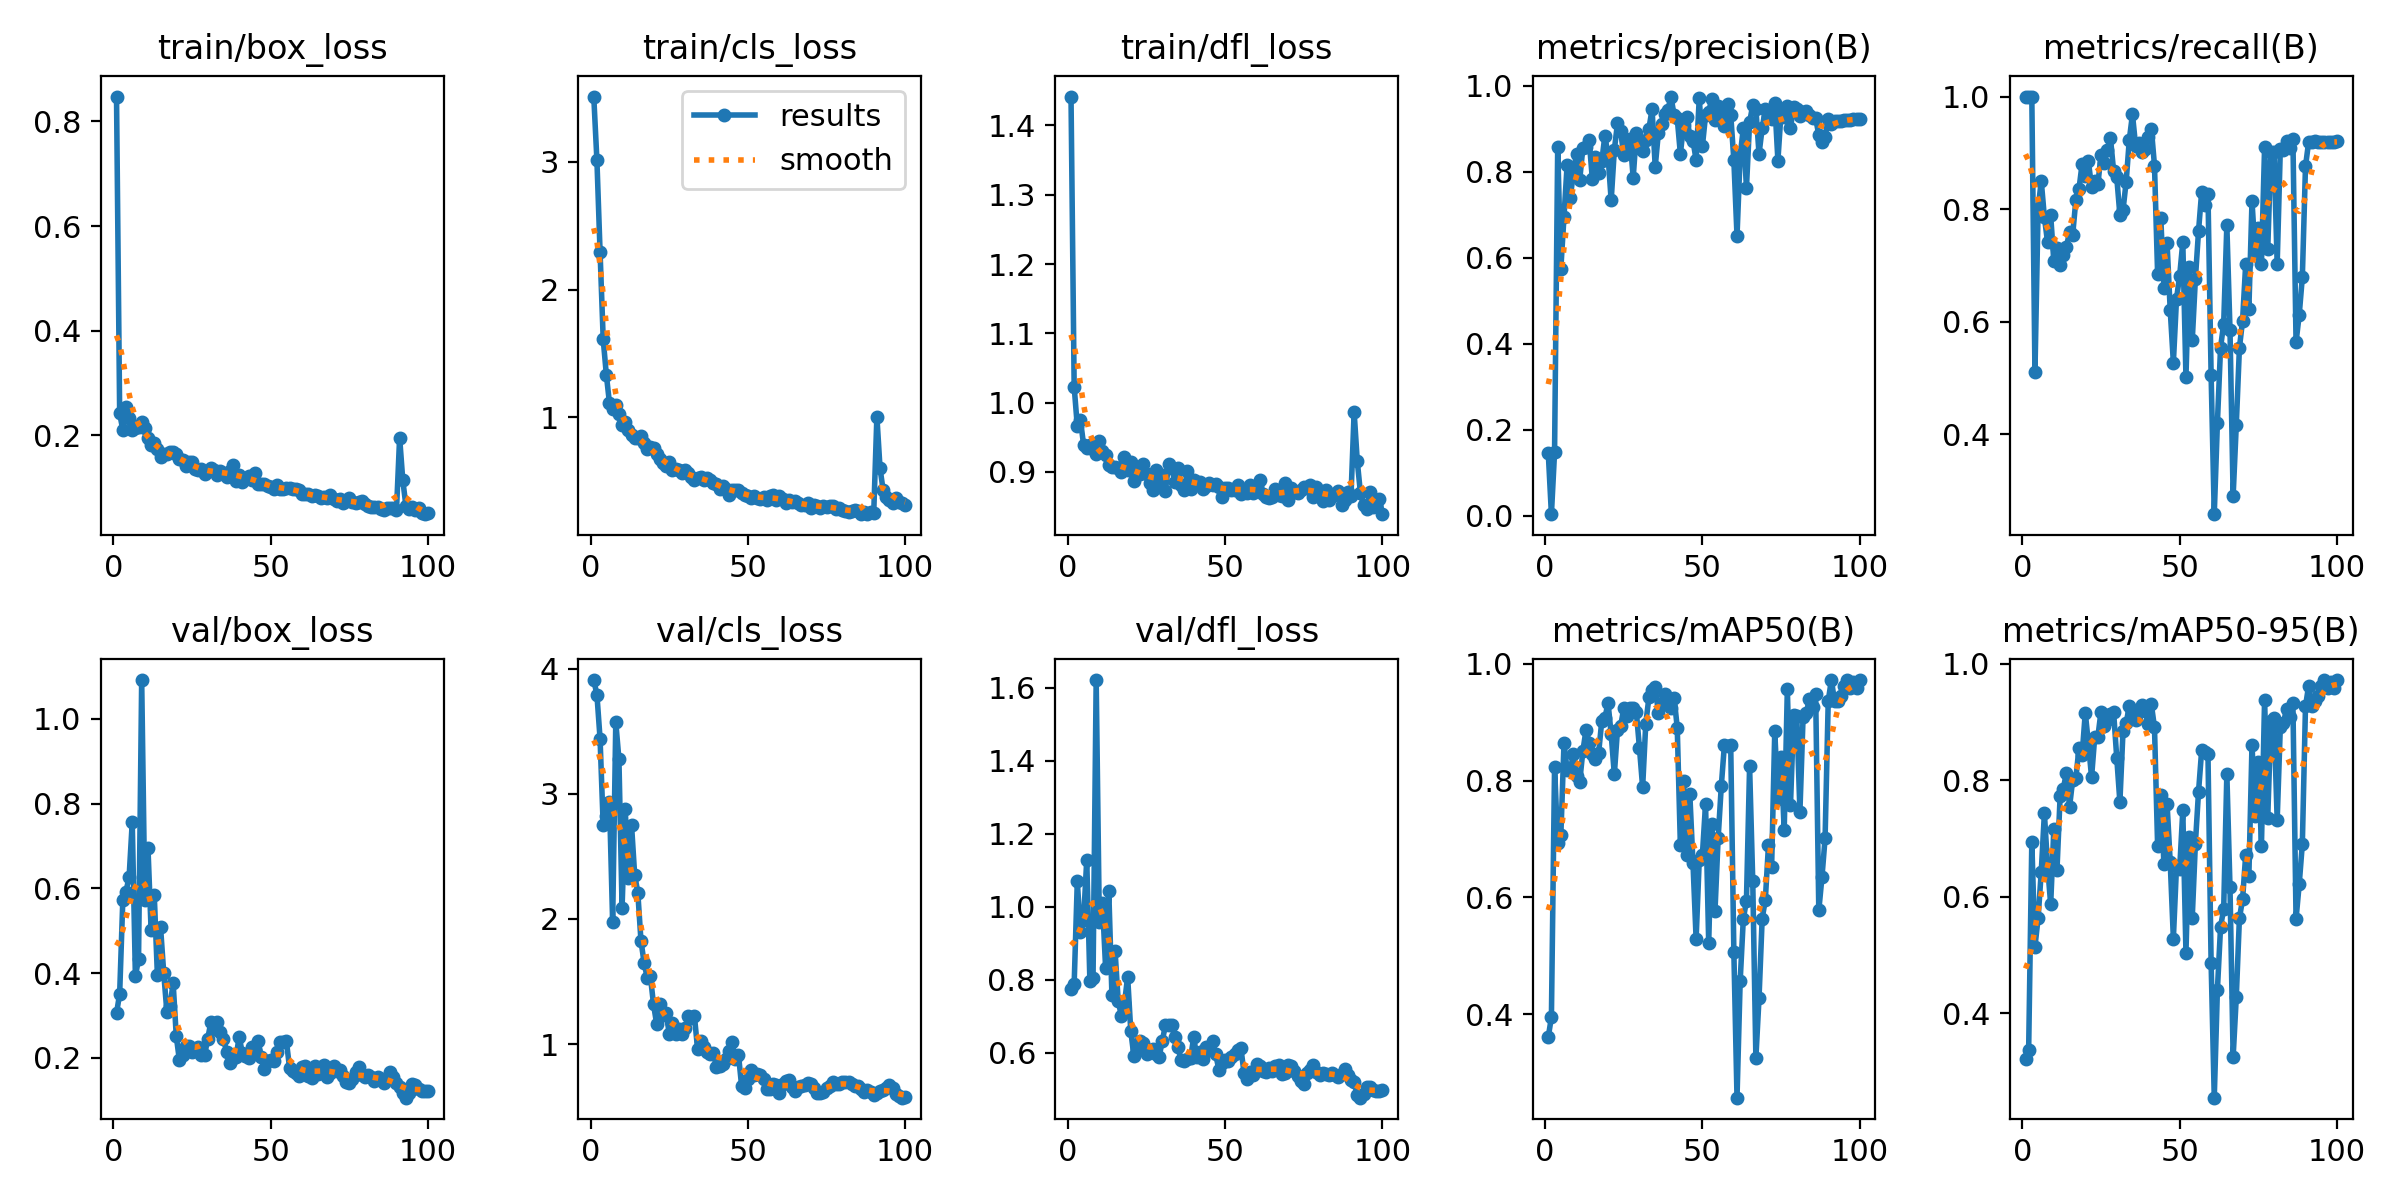

The data file committed next to this chart (first rows):
epoch, time, train/box_loss, train/cls_loss, train/dfl_loss, metrics/precision(B), metrics/recall(B), metrics/mAP50(B), metrics/mAP50-95(B), val/box_loss, val/cls_loss, val/dfl_loss, lr/pg0, lr/pg1, lr/pg2
1, 26.94, 0.8476, 3.512, 1.442, 0.1458, 1, 0.3608, 0.3221, 0.3054, 3.909, 0.7743, 0.0001091, 0.0001091, 0.0001091
2, 46, 0.2426, 3.013, 1.023, 0.00352, 1, 0.3947, 0.3377, 0.3515, 3.792, 0.7884, 0.000225, 0.000225, 0.000225
3, 65.65, 0.2102, 2.298, 0.9658, 0.1475, 1, 0.8237, 0.6942, 0.5721, 3.441, 1.07, 0.0003386, 0.0003386, 0.0003386
4, 86.27, 0.2544, 1.612, 0.9744, 0.8572, 0.5101, 0.6927, 0.5147, 0.5925, 2.747, 0.9313, 0.0004498, 0.0004498, 0.0004498
5, 107, 0.2338, 1.333, 0.9393, 0.5749, 0.8006, 0.7065, 0.563, 0.6268, 2.826, 0.9651, 0.0005587, 0.0005587, 0.0005587
6, 127.2, 0.2099, 1.11, 0.9341, 0.6958, 0.8502, 0.8635, 0.643, 0.7562, 2.933, 1.129, 0.0006653, 0.0006653, 0.0006653
7, 148, 0.2147, 1.068, 0.9384, 0.8166, 0.7857, 0.8185, 0.7434, 0.3933, 1.977, 0.796, 0.0007695, 0.0007695, 0.0007695
8, 169.5, 0.217, 1.1, 0.9328, 0.7392, 0.7417, 0.8188, 0.6537, 0.4328, 3.572, 0.8046, 0.000846, 0.000846, 0.000846
9, 191.2, 0.225, 1.025, 0.9264, 0.7998, 0.7891, 0.845, 0.5871, 1.092, 3.275, 1.622, 0.000837, 0.000837, 0.000837
10, 213.8, 0.2136, 0.9403, 0.9447, 0.8422, 0.7072, 0.8085, 0.7168, 0.573, 2.091, 0.9588, 0.000828, 0.000828, 0.000828
11, 234.9, 0.1949, 0.9678, 0.9307, 0.7814, 0.7308, 0.7984, 0.6462, 0.696, 2.876, 1.01, 0.000819, 0.000819, 0.000819
12, 256.3, 0.1819, 0.9033, 0.9242, 0.856, 0.7005, 0.8506, 0.7725, 0.5009, 2.327, 0.832, 0.00081, 0.00081, 0.00081
13, 277.4, 0.1857, 0.862, 0.9103, 0.8568, 0.7192, 0.8868, 0.7856, 0.5841, 2.754, 1.045, 0.000801, 0.000801, 0.000801
14, 297.7, 0.1734, 0.8403, 0.9067, 0.8744, 0.7336, 0.8652, 0.8128, 0.3948, 2.353, 0.7597, 0.000792, 0.000792, 0.000792
15, 317.6, 0.1594, 0.8355, 0.9072, 0.7843, 0.7591, 0.8459, 0.7546, 0.5087, 2.211, 0.8797, 0.000783, 0.000783, 0.000783
16, 337.7, 0.1642, 0.8566, 0.905, 0.8335, 0.755, 0.8363, 0.8009, 0.4014, 1.828, 0.7421, 0.000774, 0.000774, 0.000774
17, 358.3, 0.1648, 0.7974, 0.9001, 0.7982, 0.8161, 0.8466, 0.8034, 0.3095, 1.649, 0.7014, 0.000765, 0.000765, 0.000765
18, 379.7, 0.1678, 0.751, 0.921, 0.8241, 0.836, 0.9019, 0.8561, 0.3222, 1.53, 0.7353, 0.000756, 0.000756, 0.000756
19, 401.1, 0.1677, 0.7698, 0.903, 0.8842, 0.881, 0.9069, 0.844, 0.3768, 1.542, 0.8087, 0.000747, 0.000747, 0.000747
20, 423, 0.1644, 0.761, 0.9137, 0.8378, 0.8585, 0.9334, 0.9162, 0.251, 1.317, 0.6593, 0.000738, 0.000738, 0.000738
21, 444, 0.1551, 0.7129, 0.8868, 0.7334, 0.8847, 0.8792, 0.8628, 0.1941, 1.16, 0.5901, 0.000729, 0.000729, 0.000729
22, 464.8, 0.1528, 0.6711, 0.8988, 0.8507, 0.8386, 0.8106, 0.8054, 0.2075, 1.321, 0.6113, 0.00072, 0.00072, 0.00072
23, 485.1, 0.1417, 0.6407, 0.8973, 0.9126, 0.8492, 0.8868, 0.8743, 0.2276, 1.233, 0.6327, 0.000711, 0.000711, 0.000711
24, 505.5, 0.1485, 0.6162, 0.9111, 0.8953, 0.8442, 0.893, 0.8749, 0.229, 1.247, 0.6259, 0.000702, 0.000702, 0.000702
25, 525.4, 0.1494, 0.6491, 0.8969, 0.8384, 0.8957, 0.9243, 0.918, 0.2134, 1.084, 0.5963, 0.000693, 0.000693, 0.000693
26, 545.6, 0.1367, 0.5882, 0.8836, 0.8603, 0.8828, 0.9104, 0.8938, 0.2196, 1.167, 0.6013, 0.000684, 0.000684, 0.000684
27, 566, 0.1336, 0.5962, 0.8744, 0.877, 0.9052, 0.9238, 0.9033, 0.225, 1.078, 0.6102, 0.000675, 0.000675, 0.000675
28, 588.1, 0.1358, 0.585, 0.9028, 0.7862, 0.9265, 0.9247, 0.9134, 0.208, 1.119, 0.5978, 0.000666, 0.000666, 0.000666
29, 610.1, 0.1257, 0.5655, 0.8834, 0.8915, 0.8681, 0.9176, 0.9176, 0.2061, 1.077, 0.5889, 0.000657, 0.000657, 0.000657
30, 633.6, 0.132, 0.5905, 0.8958, 0.8555, 0.8567, 0.8551, 0.8389, 0.2456, 1.129, 0.6318, 0.000648, 0.000648, 0.000648
31, 658.8, 0.1373, 0.5618, 0.8727, 0.8477, 0.79, 0.7885, 0.7629, 0.2845, 1.221, 0.6754, 0.000639, 0.000639, 0.000639
32, 684.7, 0.1332, 0.5355, 0.911, 0.8752, 0.7985, 0.8977, 0.8853, 0.2673, 1.207, 0.6762, 0.00063, 0.00063, 0.00063
33, 708.2, 0.1246, 0.5061, 0.905, 0.9008, 0.8492, 0.9427, 0.8989, 0.2844, 1.223, 0.6762, 0.000621, 0.000621, 0.000621
34, 732, 0.1321, 0.5284, 0.8859, 0.9456, 0.9236, 0.955, 0.9271, 0.2607, 0.9624, 0.643, 0.000612, 0.000612, 0.000612
35, 756.2, 0.1278, 0.5342, 0.9061, 0.8119, 0.9682, 0.961, 0.9176, 0.2443, 1.025, 0.6151, 0.000603, 0.000603, 0.000603
36, 779.7, 0.1203, 0.5134, 0.881, 0.8905, 0.9127, 0.9161, 0.9036, 0.2147, 0.981, 0.5793, 0.000594, 0.000594, 0.000594
37, 802.4, 0.1311, 0.5293, 0.8738, 0.9125, 0.9167, 0.9327, 0.9195, 0.1889, 0.9375, 0.5768, 0.000585, 0.000585, 0.000585
38, 826.8, 0.1434, 0.5095, 0.901, 0.9345, 0.9015, 0.9482, 0.9301, 0.1995, 0.9222, 0.5824, 0.000576, 0.000576, 0.000576
39, 850.4, 0.1137, 0.4889, 0.8759, 0.9429, 0.9075, 0.9301, 0.9185, 0.2022, 0.9317, 0.5855, 0.000567, 0.000567, 0.000567
40, 875.1, 0.1242, 0.4774, 0.8887, 0.9752, 0.9282, 0.9252, 0.8975, 0.2503, 0.8148, 0.6423, 0.000558, 0.000558, 0.000558
41, 900.4, 0.1118, 0.4408, 0.8853, 0.9319, 0.9431, 0.9421, 0.9306, 0.2105, 0.8274, 0.5883, 0.000549, 0.000549, 0.000549
42, 926.3, 0.1176, 0.4656, 0.8848, 0.9243, 0.8773, 0.8909, 0.8909, 0.2037, 0.8446, 0.6027, 0.00054, 0.00054, 0.00054
43, 952.9, 0.1226, 0.4419, 0.8756, 0.8416, 0.6841, 0.6889, 0.6869, 0.2001, 0.8841, 0.5832, 0.000531, 0.000531, 0.000531
44, 979.9, 0.1144, 0.3897, 0.8793, 0.9095, 0.7841, 0.7988, 0.7745, 0.2249, 0.9423, 0.6168, 0.000522, 0.000522, 0.000522
45, 1008, 0.1286, 0.4317, 0.8839, 0.928, 0.6602, 0.6717, 0.6566, 0.2179, 1.017, 0.607, 0.000513, 0.000513, 0.000513
46, 1037, 0.1077, 0.4353, 0.8807, 0.8835, 0.7392, 0.7765, 0.7595, 0.2411, 0.8808, 0.6321, 0.000504, 0.000504, 0.000504
47, 1066, 0.1066, 0.435, 0.8823, 0.8723, 0.6208, 0.6594, 0.6594, 0.2015, 0.9151, 0.5955, 0.000495, 0.000495, 0.000495
48, 1094, 0.1075, 0.4107, 0.8789, 0.8279, 0.5277, 0.5284, 0.5284, 0.173, 0.6657, 0.554, 0.000486, 0.000486, 0.000486
49, 1124, 0.1036, 0.3943, 0.8631, 0.9714, 0.6409, 0.6646, 0.6525, 0.1939, 0.6501, 0.5712, 0.000477, 0.000477, 0.000477
50, 1153, 0.1009, 0.3885, 0.8774, 0.8599, 0.6819, 0.673, 0.6472, 0.1961, 0.7232, 0.5796, 0.000468, 0.000468, 0.000468
51, 1183, 0.09773, 0.3689, 0.8773, 0.9316, 0.7416, 0.7602, 0.7485, 0.1929, 0.7966, 0.5777, 0.000459, 0.000459, 0.000459
52, 1213, 0.1046, 0.3819, 0.8739, 0.9395, 0.5017, 0.5223, 0.5042, 0.213, 0.7504, 0.5892, 0.00045, 0.00045, 0.00045
53, 1242, 0.0971, 0.3688, 0.8743, 0.9706, 0.6966, 0.7254, 0.7029, 0.2373, 0.7593, 0.5976, 0.000441, 0.000441, 0.000441
54, 1275, 0.09682, 0.3599, 0.8812, 0.9216, 0.5669, 0.577, 0.564, 0.2379, 0.7511, 0.6064, 0.000432, 0.000432, 0.000432
55, 1307, 0.1, 0.3791, 0.8677, 0.9537, 0.6762, 0.7012, 0.6914, 0.2398, 0.7193, 0.6137, 0.000423, 0.000423, 0.000423
56, 1338, 0.09994, 0.3569, 0.8741, 0.9375, 0.7612, 0.7902, 0.7805, 0.1766, 0.6398, 0.5445, 0.000414, 0.000414, 0.000414
57, 1373, 0.09771, 0.3874, 0.8691, 0.9061, 0.8311, 0.8616, 0.8518, 0.1682, 0.6388, 0.5275, 0.0004051, 0.0004051, 0.0004051
58, 1406, 0.09845, 0.3892, 0.8818, 0.9574, 0.8074, 0.8592, 0.8495, 0.165, 0.6778, 0.5466, 0.0003961, 0.0003961, 0.0003961
59, 1442, 0.09545, 0.3507, 0.8703, 0.9331, 0.8277, 0.8602, 0.845, 0.1579, 0.6733, 0.5397, 0.0003871, 0.0003871, 0.0003871
60, 1477, 0.08827, 0.3835, 0.8791, 0.8271, 0.5056, 0.5057, 0.4868, 0.1779, 0.6135, 0.5684, 0.0003781, 0.0003781, 0.0003781
... 40 more rows
